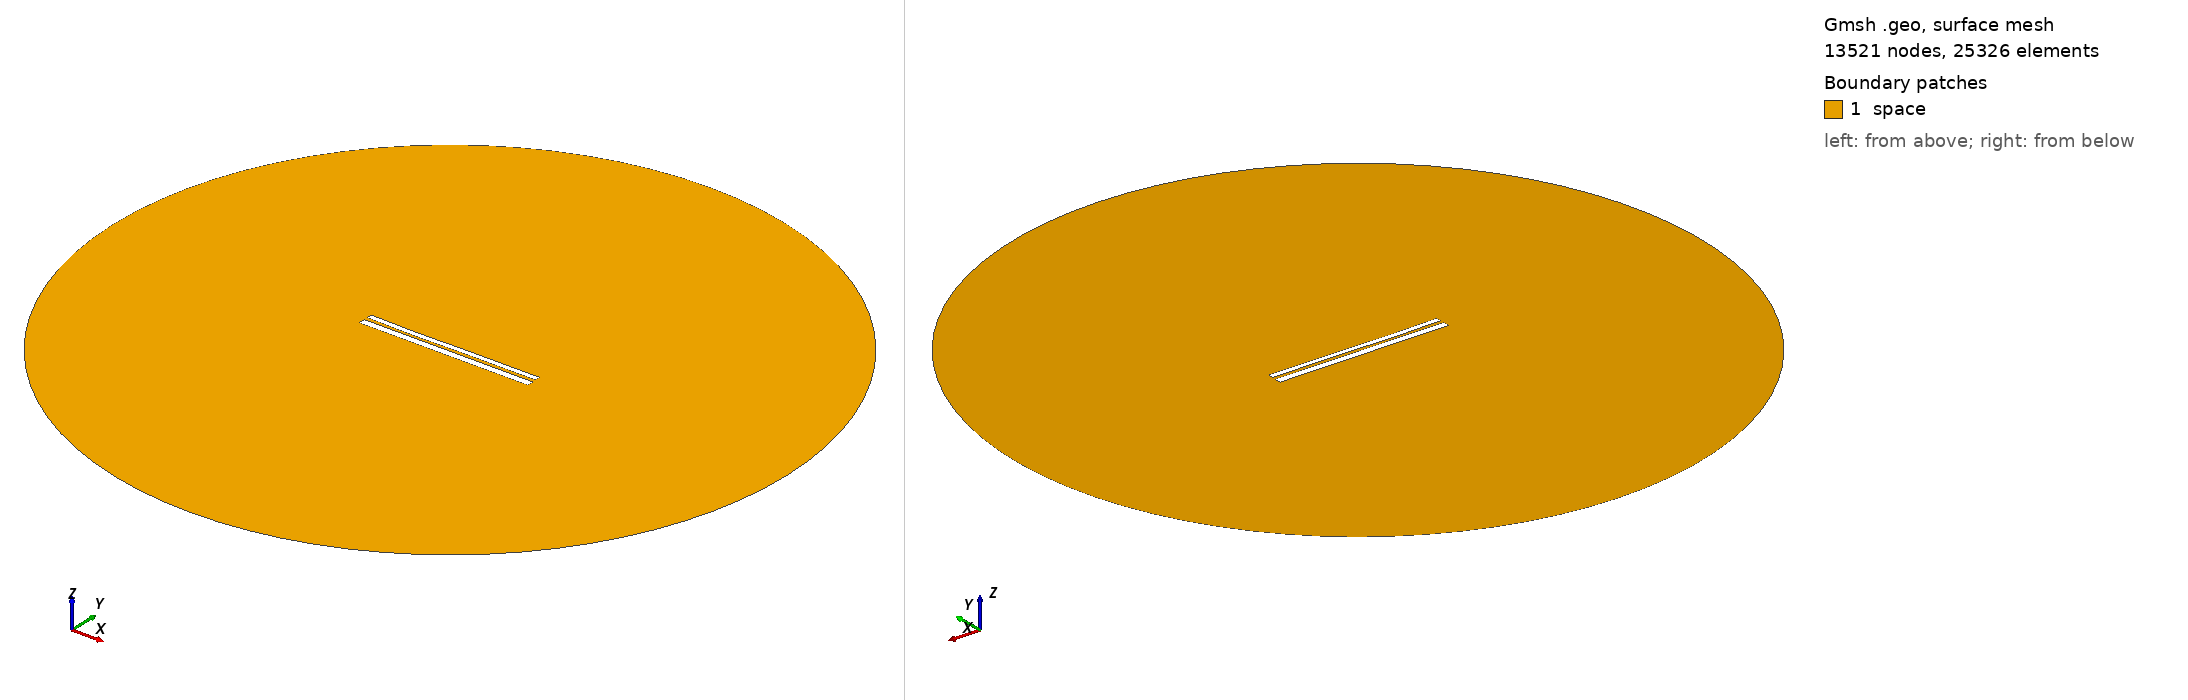

Gmsh geometry script, surface-meshed: 13521 nodes, 25326 surface elements. Boundary patches (legend numbers): 1 space. Left view from above one corner, right view from below the opposite corner. Legend entries are the model's physical surfaces. The drawing asked Gmsh for element sizes between 1% and 20% of the model's largest extent; the script's own settings can give other sizes.

=== 10127.geo (drawn) ===
//---------------------------------------
// Geometry kernel
//---------------------------------------

SetFactory("OpenCASCADE");



//---------------------------------------
// Parameters of the geometry
//---------------------------------------

// Overetch of the upper plate
overetch = 0.375;

// Distance between the plates
distance = 1.75;

// Discretization over the x axis (for the deformation)
nx = 50; 

// Length of the plate
L = 100 - overetch; 

// Number of modes
n = 4; 

// 1st mode coefficient
coeff(1) = -0.075;
beta(1) = 0.596864 * 3.1415926535 / L;

// 2nd mode coefficient
coeff(2) = -0.15;
beta(2) = 1.49418 * 3.1415926535 / L;

// 3rd mode coefficient
coeff(3) = -0.15;
beta(3) = 2.50025 * 3.1415926535 / L;

// 4th mode coefficient
coeff(4) = -0.075;
beta(4) = 3.49999 * 3.1415926535 / L;



//---------------------------------------
// Upper plate (deformed rectangle)
//---------------------------------------

// Coordiantes of the upper plate
xmin = -50;
xmax = 50 - overetch;

// Height of the upper plate
yheight = 4 - 2 * overetch;

// Indexes of the points
UpperID[] = {};
LowerID[] = {};
LeftID[] = {};
RightID[] = {};

// Point index
p = 1;

// Horizontal edges
For i In {1:nx}
    x = xmin + (i-1)*(xmax - xmin)/(nx-1);

    y_bottom = distance / 2 + overetch;
    For j In {1:n}
        C = (Cosh(beta(j)*L) + Cos(beta(j)*L)) / (Sinh(beta(j)*L) + Sin(beta(j)*L));
        y_bottom  = y_bottom + coeff(j) * (Cosh(beta(j)*(x+50)) - Cos(beta(j)*(x+50)) - C * (Sinh(beta(j)*(x+50)) - Sin(beta(j)*(x+50))));
    EndFor

    y_top = y_bottom + yheight;

    Point(p) = {x, y_top, 0, 1.0};
    UpperID[i] = p;
    p = p + 1;

    Point(p) = {x, y_bottom, 0, 1.0};
    LowerID[i] = p;
    p = p + 1;
EndFor

// Create point lists
UpperPts[] = {}; LowerPts[] = {};
For i In {1:nx}
  UpperPts[] += {UpperID[i]};
  LowerPts[] += {LowerID[i]};
EndFor

// Build splines
Spline(1) = {UpperPts[]};
Spline(2) = {LowerPts[]};
Line(3) = {LowerPts[nx-1], UpperPts[nx-1]};
Line(4) = {LowerPts[0], UpperPts[0]};

// Build the plane surface
Curve Loop(1) = {2, 3, -1, -4};
Plane Surface(1) = {1};



//---------------------------------------
// Lower plate (rectangle)
//---------------------------------------

// Vertices
Point(1001) = {-50, -1, 0, 1.0};
Point(1002) = { 50, -1, 0, 1.0};
Point(1003) = { 50,  -5, 0, 1.0};
Point(1004) = {-50,  -5, 0, 1.0};

// Edges
Line(5) = {1001, 1002};
Line(6) = {1002, 1003};
Line(7) = {1003, 1004};
Line(8) = {1004, 1001};

// Plane surface
Line Loop(2) = {5, 6, 7, 8};
Plane Surface(2) = {2}; 



//---------------------------------------
// Outer (fictious) boundary
//---------------------------------------

// Points
Point(1005) = {0, 0, 0};       // Center
Point(1006) = {200, 0, 0};     // Start point
Point(1007) = {0, 200, 0};     // 90 degrees
Point(1008) = {-200, 0, 0};    // 180 degrees
Point(1009) = {0, -200, 0};    // 270 degrees

// Circle arcs (each needs start, center, end)
Circle(9) = {1006, 1005, 1007};
Circle(10) = {1007, 1005, 1008};
Circle(11) = {1008, 1005, 1009};
Circle(12) = {1009, 1005, 1006};

// Plane surface for the entire domain
Curve Loop(3) = {9, 10, 11, 12};
Surface(3) = {3};

// Subtract the plates from the whole domain to obtain the actual domain where we want to solve the equations
BooleanDifference{ Surface{3}; Delete; }{ Surface{1}; Surface{2}; Delete; }




//---------------------------------------
// Transfinite Lines/Curves
//---------------------------------------

// Set the number of points on the boundaries
r = 7;

// Plates
Transfinite Curve {1, 2} = 50*r Using Progression 1;
Transfinite Curve {3, 4} = 2*r Using Progression 1;
Transfinite Line {5, 7} = 50*r Using Progression 1;
Transfinite Line {6, 8} = 2*r Using Progression 1;

// Outer boundary
Transfinite Line {9, 10, 11, 12} = 20 Using Progression 1;



//---------------------------------------
// Physical groups
//---------------------------------------                

// Physical curves (boundaries)
Physical Line("force_segment", 10) = {2};
Physical Line("upper_plate", 11) = {1, 3, 4};
Physical Line("lower_plate", 12) = {5, 6, 7, 8};
Physical Line("boundary", 20) = {9, 10, 11, 12};

// Physical Surfaces
Physical Surface("space", 30) = {3};



//---------------------------------------
// 6. Generate the Mesh
//---------------------------------------

// 2D mesh generation
Mesh 2;
